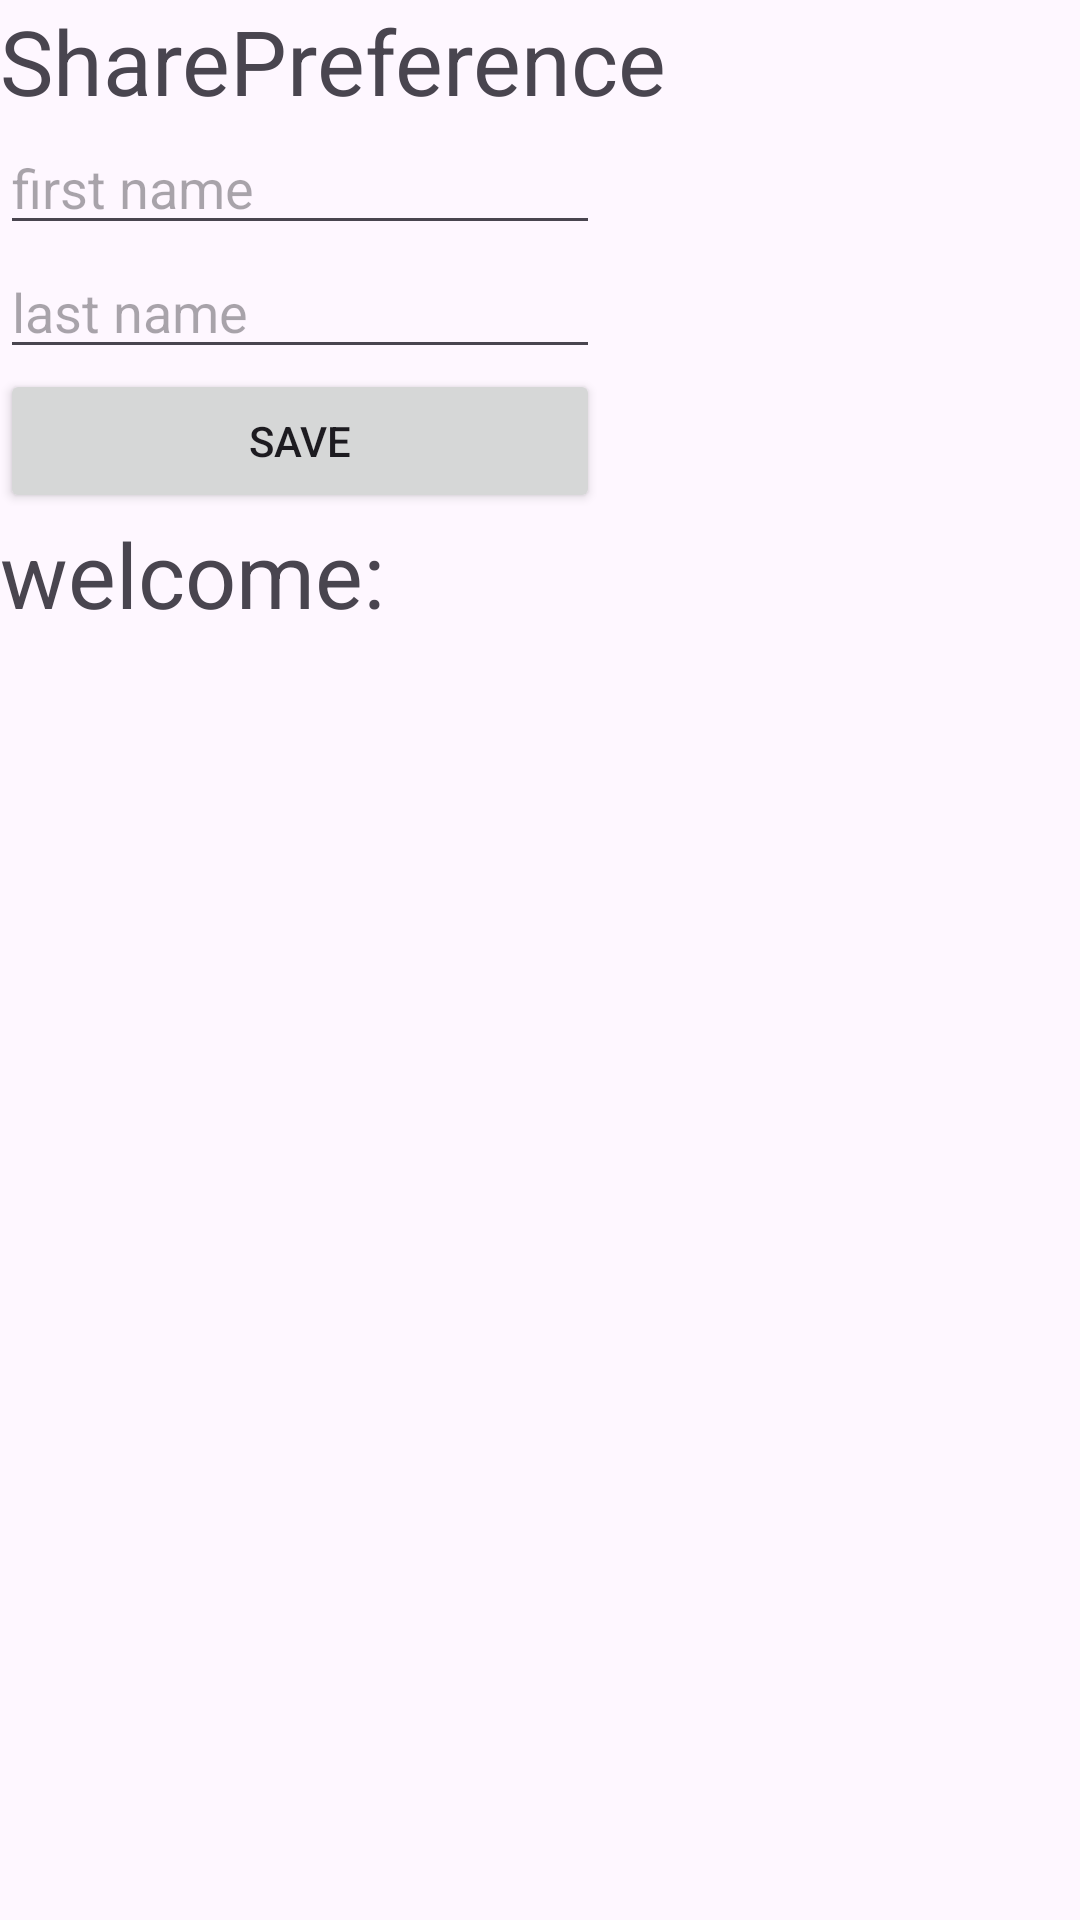

Layout XML and referenced resources for this Android screen:
<!-- AndroidManifest.xml: application theme Theme.ShaqedApplication -->
<!-- res/layout/activity_shared_progression.xml -->
<?xml version="1.0" encoding="utf-8"?>
<LinearLayout xmlns:android="http://schemas.android.com/apk/res/android"
    xmlns:app="http://schemas.android.com/apk/res-auto"
    xmlns:tools="http://schemas.android.com/tools"
    android:id="@+id/main"
    android:layout_width="match_parent"
    android:layout_height="match_parent"
    tools:context=".SharedProgressionActivity"
    android:orientation="vertical">

    <TextView
        android:layout_width="wrap_content"
        android:layout_height="wrap_content"
        android:text="SharePreference"
        android:textSize="30sp" />

    <EditText
        android:id="@+id/etFname"
        android:layout_width="200dp"
        android:layout_height="wrap_content"
        android:hint="first name" />

    <EditText
        android:id="@+id/etLname"
        android:layout_width="200dp"
        android:layout_height="wrap_content"
        android:hint="last name" />

    <Button
    android:layout_width="200dp"
    android:layout_height="wrap_content"
    android:id="@+id/btnSubmit"
    android:text="save"
    />

    <TextView
        android:id="@+id/tvDisplay"
        android:layout_width="match_parent"
        android:layout_height="wrap_content"
        android:text="welcome:"
        android:textSize="30sp" />


</LinearLayout>
<!-- resources referenced by this layout -->
<resources>
  <style name="Theme.ShaqedApplication" parent="Base.Theme.ShaqedApplication" />
  <style name="Base.Theme.ShaqedApplication" parent="Theme.Material3.DayNight">
          
          
      </style>
</resources>
